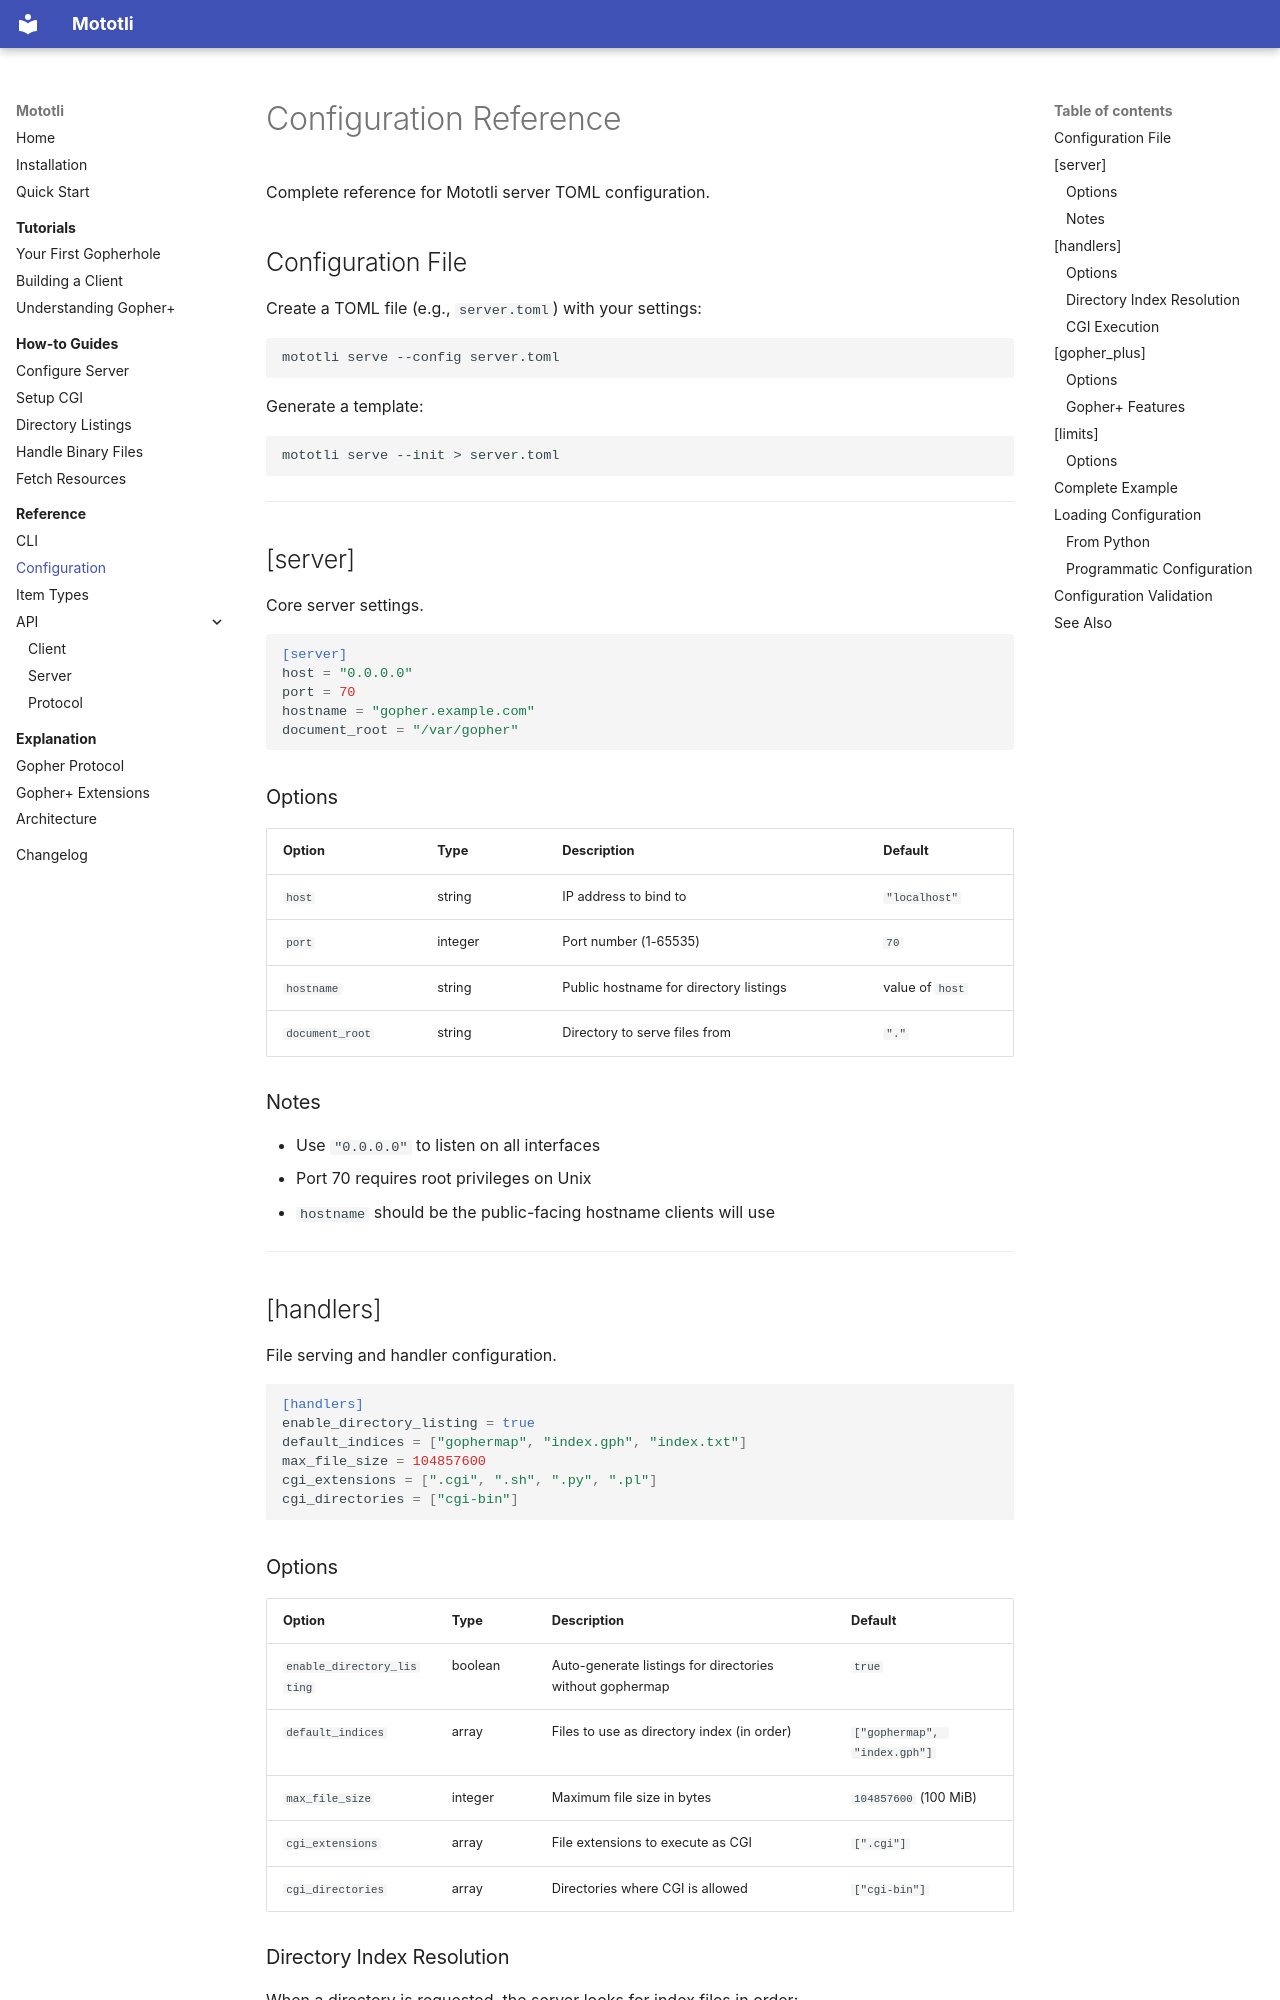

repository: alanbato/mototli · page: reference/configuration/index.html · generator: mkdocs

# Configuration Reference

Complete reference for Mototli server TOML configuration.

## Configuration File

Create a TOML file (e.g., `server.toml`) with your settings:

```bash
mototli serve --config server.toml
```

Generate a template:

```bash
mototli serve --init > server.toml
```

---

## [server]

Core server settings.

```toml
[server]
host = "0.0.0.0"
port = 70
hostname = "gopher.example.com"
document_root = "/var/gopher"
```

### Options

| Option | Type | Description | Default |
|--------|------|-------------|---------|
| `host` | string | IP address to bind to | `"localhost"` |
| `port` | integer | Port number (1-65535) | `70` |
| `hostname` | string | Public hostname for directory listings | value of `host` |
| `document_root` | string | Directory to serve files from | `"."` |

### Notes

- Use `"0.0.0.0"` to listen on all interfaces
- Port 70 requires root privileges on Unix
- `hostname` should be the public-facing hostname clients will use

---

## [handlers]

File serving and handler configuration.

```toml
[handlers]
enable_directory_listing = true
default_indices = ["gophermap", "index.gph", "index.txt"]
max_file_size = 104857600
cgi_extensions = [".cgi", ".sh", ".py", ".pl"]
cgi_directories = ["cgi-bin"]
```

### Options

| Option | Type | Description | Default |
|--------|------|-------------|---------|
| `enable_directory_listing` | boolean | Auto-generate listings for directories without gophermap | `true` |
| `default_indices` | array | Files to use as directory index (in order) | `["gophermap", "index.gph"]` |
| `max_file_size` | integer | Maximum file size in bytes | `104857600` (100 MiB) |
| `cgi_extensions` | array | File extensions to execute as CGI | `[".cgi"]` |
| `cgi_directories` | array | Directories where CGI is allowed | `["cgi-bin"]` |
